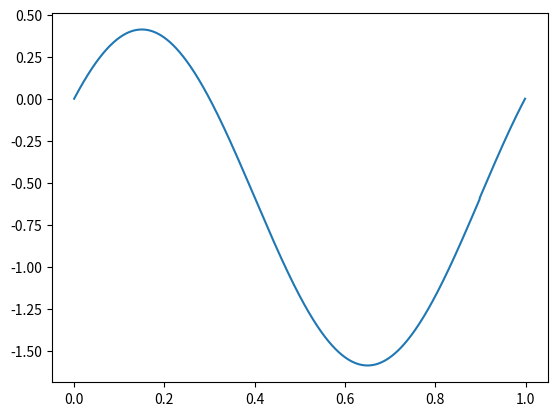

Reproduce this figure in Python.
import matplotlib.pyplot as plt
from matplotlib import animation
import numpy as np
import math

N = 1000
c_squared = 1
L = 1
delta_t = 0.001
t_max = 0.1
delta_x = L/N

boundary1 = 0
boundary2 = 0

u = [math.sin(2*math.pi*x) for x in np.arange(0,L,delta_x)]

u[0] = boundary1
u[-1] = boundary2

string = [u,u]

for dt in np.arange(0,t_max,delta_t):
    u = string[-1]
    for i in range(1,len(u)-1):
        u[i] = c_squared * (delta_t**2/delta_x**2)*(string[-1][i+1] + string[-1][i-1]-2*string[-1][i]) - string[-2][i] + 2*string[-1][i]
    string.append(u)


if string[1]==string[100]:
    print('a')


string_x = [x for x in np.arange(0,L,delta_x)]
for frame in string:
    plt.plot(string_x, frame)
    plt.draw()
    plt.pause(0.0001)
    plt.clf()
